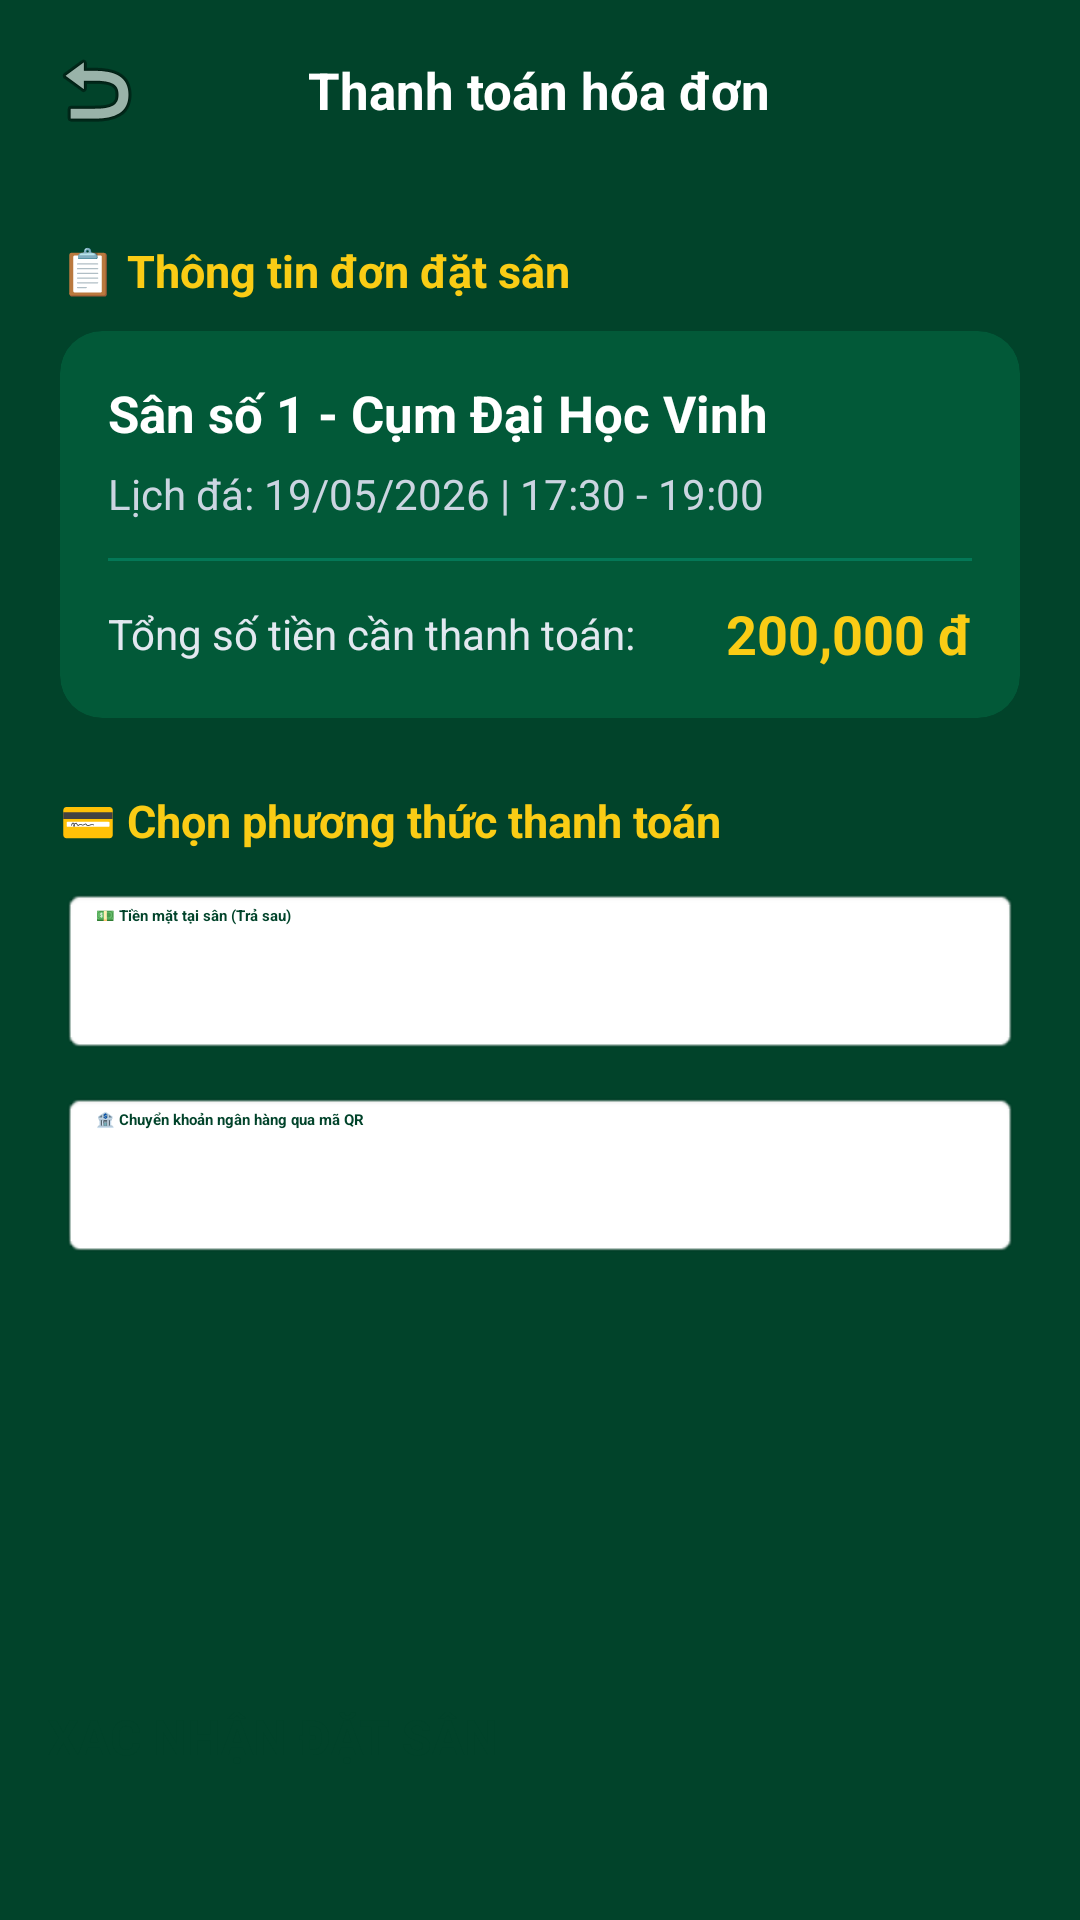

Here is an Android app screen rendered from its layout file. Give the layout XML and the strings, colors and styles it references.
<!-- AndroidManifest.xml: application theme Theme.Football -->
<!-- res/layout/activity_payment.xml -->
<?xml version="1.0" encoding="utf-8"?>
<RelativeLayout xmlns:android="http://schemas.android.com/apk/res/android"
    xmlns:app="http://schemas.android.com/apk/res-auto"
    xmlns:tools="http://schemas.android.com/tools"
    android:layout_width="match_parent"
    android:layout_height="match_parent"
    android:background="#01432A"
    tools:ignore="HardcodedText,UseCompoundDrawables">

    <RelativeLayout
        android:id="@+id/layoutPaymentHeader"
        android:layout_width="match_parent"
        android:layout_height="60dp"
        android:background="#01432A"
        android:paddingHorizontal="16dp">

        <ImageView
            android:id="@+id/btnBackPayment"
            android:layout_width="32dp"
            android:layout_height="32dp"
            android:layout_centerVertical="true"
            android:src="@android:drawable/ic_menu_revert"
            android:contentDescription="Back Button"
            android:background="?android:attr/selectableItemBackgroundBorderless"
            android:clickable="true"
            android:focusable="true"
            app:tint="#FFFFFF" />

        <TextView
            android:layout_width="wrap_content"
            android:layout_height="wrap_content"
            android:layout_centerInParent="true"
            android:text="Thanh toán hóa đơn"
            android:textColor="#FFFFFF"
            android:textSize="17sp"
            android:textStyle="bold" />
    </RelativeLayout>

    <ScrollView
        android:layout_width="match_parent"
        android:layout_height="match_parent"
        android:layout_below="@id/layoutPaymentHeader"
        android:layout_above="@id/layoutBottomPaymentButton"
        android:fillViewport="true">

        <LinearLayout
            android:layout_width="match_parent"
            android:layout_height="wrap_content"
            android:orientation="vertical"
            android:padding="20dp">

            <TextView
                android:layout_width="wrap_content"
                android:layout_height="wrap_content"
                android:text="📋 Thông tin đơn đặt sân"
                android:textStyle="bold"
                android:textColor="#FACC15"
                android:textSize="15sp"
                android:layout_marginBottom="10dp"/>

            <androidx.cardview.widget.CardView
                android:layout_width="match_parent"
                android:layout_height="wrap_content"
                app:cardCornerRadius="14dp"
                app:cardElevation="3dp"
                app:cardBackgroundColor="#025938"
                android:layout_marginBottom="24dp">

                <LinearLayout
                    android:layout_width="match_parent"
                    android:layout_height="wrap_content"
                    android:orientation="vertical"
                    android:padding="16dp">

                    <TextView
                        android:id="@+id/txtPayCourtName"
                        android:layout_width="wrap_content"
                        android:layout_height="wrap_content"
                        android:text="Sân số 1 - Cụm Đại Học Vinh"
                        android:textSize="17sp"
                        android:textStyle="bold"
                        android:textColor="#FFFFFF"/>

                    <TextView
                        android:id="@+id/txtPayDateTime"
                        android:layout_width="wrap_content"
                        android:layout_height="wrap_content"
                        android:text="Lịch đá: 19/05/2026 | 17:30 - 19:00"
                        android:textSize="14sp"
                        android:textColor="#CBD5E1"
                        android:layout_marginTop="6dp"/>

                    <View
                        android:layout_width="match_parent"
                        android:layout_height="1dp"
                        android:background="#047857"
                        android:layout_marginVertical="12dp"/>

                    <RelativeLayout
                        android:layout_width="match_parent"
                        android:layout_height="wrap_content">
                        <TextView
                            android:layout_width="wrap_content"
                            android:layout_height="wrap_content"
                            android:text="Tổng số tiền cần thanh toán:"
                            android:textColor="#E2E8F0"
                            android:textSize="14sp"
                            android:layout_centerVertical="true"/>
                        <TextView
                            android:id="@+id/txtPayTotalAmount"
                            android:layout_width="wrap_content"
                            android:layout_height="wrap_content"
                            android:layout_alignParentEnd="true"
                            android:text="200,000 đ"
                            android:textSize="18sp"
                            android:textStyle="bold"
                            android:textColor="#FACC15"/>
                    </RelativeLayout>
                </LinearLayout>
            </androidx.cardview.widget.CardView>

            <TextView
                android:layout_width="wrap_content"
                android:layout_height="wrap_content"
                android:text="💳 Chọn phương thức thanh toán"
                android:textStyle="bold"
                android:textColor="#FACC15"
                android:textSize="15sp"
                android:layout_marginBottom="12dp"/>

            <RadioGroup
                android:id="@+id/radioGroupPayment"
                android:layout_width="match_parent"
                android:layout_height="wrap_content"
                android:layout_marginBottom="24dp">

                <RadioButton
                    android:id="@+id/radioCod"
                    android:layout_width="match_parent"
                    android:layout_height="56dp"
                    android:text="💵 Tiền mặt tại sân (Trả sau)"
                    android:background="@android:drawable/editbox_background_normal"
                    android:paddingHorizontal="12dp"
                    android:layout_marginBottom="12dp"
                    android:buttonTint="#EAB308"
                    android:textColor="#01432A"
                    android:textStyle="bold"
                    android:checked="true"/>

                <RadioButton
                    android:id="@+id/radioQr"
                    android:layout_width="match_parent"
                    android:layout_height="56dp"
                    android:text="🏦 Chuyển khoản ngân hàng qua mã QR"
                    android:background="@android:drawable/editbox_background_normal"
                    android:paddingHorizontal="12dp"
                    android:textColor="#01432A"
                    android:textStyle="bold"
                    android:buttonTint="#EAB308"/>
            </RadioGroup>

            <LinearLayout
                android:id="@+id/layoutQrContainer"
                android:layout_width="match_parent"
                android:layout_height="wrap_content"
                android:orientation="vertical"
                android:gravity="center"
                android:visibility="gone"
                android:layout_marginBottom="24dp"
                android:padding="20dp"
                android:background="@android:drawable/dialog_holo_light_frame"
                android:elevation="3dp">

                <TextView
                    android:layout_width="wrap_content"
                    android:layout_height="wrap_content"
                    android:text="Quét mã QR bằng App Ngân hàng của bạn"
                    android:textColor="#475569"
                    android:textSize="13sp"
                    android:textStyle="bold"
                    android:layout_marginBottom="14dp"/>

                <androidx.cardview.widget.CardView
                    android:layout_width="wrap_content"
                    android:layout_height="wrap_content"
                    app:cardCornerRadius="12dp"
                    app:cardElevation="0dp">
                    <ImageView
                        android:id="@+id/imgQrCodePayment"
                        android:layout_width="210dp"
                        android:layout_height="210dp"
                        android:src="@android:drawable/ic_menu_report_image"
                        android:background="#F8FAFC"
                        android:padding="8dp"
                        android:contentDescription="Mã QR Chuyển Khoản Ngân Hàng" />
                </androidx.cardview.widget.CardView>

                <TextView
                    android:id="@+id/txtQrContentHint"
                    android:layout_width="wrap_content"
                    android:layout_height="wrap_content"
                    android:text="Nội dung CK: DATSAN XXXXX"
                    android:textColor="#B45309"
                    android:textSize="14sp"
                    android:textStyle="bold"
                    android:layout_marginTop="14dp"/>
            </LinearLayout>

        </LinearLayout>
    </ScrollView>

    <LinearLayout
        android:id="@+id/layoutBottomPaymentButton"
        android:layout_width="match_parent"
        android:layout_height="wrap_content"
        android:layout_alignParentBottom="true"
        android:background="#01432A"
        android:padding="16dp"
        android:orientation="vertical">

        <Button
            android:id="@+id/btnFinalizePayment"
            android:layout_width="match_parent"
            android:layout_height="56dp"
            android:text="XAC NHẬN ĐẶT SÂN"
            android:textAllCaps="false"
            android:textSize="16sp"
            android:textStyle="bold"
            android:textColor="#01432A"
            android:backgroundTint="#EAB308"
            app:cornerRadius="12dp" />
    </LinearLayout>

</RelativeLayout>
<!-- resources referenced by this layout -->
<resources>
  <style name="Theme.Football" parent="Base.Theme.Football">
      
      <item name="android:navigationBarColor">@android:color/transparent</item>
      <item name="android:statusBarColor">@android:color/transparent</item>
      <item name="android:windowLightStatusBar">?attr/isLightTheme</item>
    </style>
</resources>
